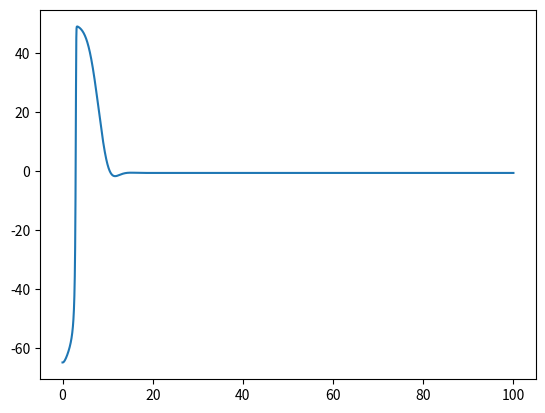

Python code for this plot:
import math
import numpy as np
import matplotlib.pyplot as plt

#### Parameter settings for resting potential of -65mV sourced from https://neurowiki.case.edu/wiki/HodgkinHuxleyModelParameters
C = 1.0 # Capacitance 
initial_Vm = -65.0 # initial potential

### Channel constants
## Leak (L)
g_max_L = 0.3 # Maximum conductance per area
E_L = -54.387 # Equilibrium potential

## Potassium (K)
g_max_K = 36.0 # Maximum conductance per area
E_K = -77.0 # Equilibrium potential

# alpha n
V1 = 100.0
V2 = -55.0
V3 = -10.0

# beta n
V4 = 0.125
V5 = -65.0
V6 = 80.0

## Sodium (Na)
g_max_Na = 120.0 # Maximum conductance per area
E_Na = 50.0 # Equilibrium potential

# alpha m
V7 = 10.0
V8 = -40.0
V9 = 10.0

# beta m 
V10 = 4.0
V11 = -65.0
V12 = 18.0

# alpha h
V13 = 0.07
V14 = -65.0
V15 = 20.0

# beta h
V16 = 1.0
V17 = -35.0
V18 = 10.0

#### Channels
class Channel:

    def __init__(self):
        self.I = 0

    def current(self, dt, Vm):
        return # used by actual channels

    def _delta(self, x, a_x, b_x):
        return (a_x * (1 - x)) - (b_x * x)

    def _toConducting(self, Vm, c1, c2, c3):
        return (-(Vm - c2)) / (c1 * (math.exp((-(Vm - c2)) / c3) - 1))

    def _toNonConducting(self, Vm, c1, c2, c3):
        return c1 * math.exp((-(Vm - c2)) / c3)

class LeakChannel (Channel) :

    def current(self, dt, Vm):
        self.I = g_max_L * (Vm - E_L)

class PotassiumChannel (Channel) :

    def __init__(self):
        super()
        self.n = 0.32 # TODO initial val?

        self.dn_dt_old = 0

    def a_n(self, Vm):
        return self._toConducting(Vm, V1, V2, V3)

    def b_n(self, Vm):
        return self._toNonConducting(Vm, V4, V5, V6)

    def current(self, dt, Vm):
        dn_dt =  self._delta(self.n, self.a_n(Vm), self.b_n(Vm))
        self.n += (self.dn_dt_old + dn_dt) * dt / 2
        self.dn_dt_old = dn_dt

        self.I = g_max_K * self.n**4 * (Vm - E_K)

class SodiumChannel (Channel) :

    def __init__(self):
        super()
        self.m = 0.05 # TODO initial val?
        self.h = 0.6 # TODO 

        self.dm_dt_old = 0
        self.dh_dt_old = 0

    def a_m(self, Vm):
        return self._toConducting(Vm, V7, V8, V9)

    def b_m(self, Vm):
        return self._toNonConducting(Vm, V10, V11, V12)

    def a_h(self, Vm):
        return self._toNonConducting(Vm, V13, V14, V15)

    def b_h(self, Vm):
       return  1.0 / (V16 * (math.exp((-(Vm - V17)) / V18) + 1))

    def current(self, dt, Vm):
        dm_dt = self._delta(self.m, self.a_m(Vm), self.b_m(Vm))
        self.m += (self.dm_dt_old + dm_dt) * dt / 2
        self.dm_dt_old = dm_dt

        dh_dt = self._delta(self.h, self.a_h(Vm), self.b_h(Vm))
        self.h += (self.dh_dt_old + dh_dt) * dt / 2
        self.dh_dt_old = dh_dt

        self.I = g_max_Na * self.m**3 * self.h * (Vm - E_Na)

#### Neuron
class HHCell:

    def __init__(self, init_potential=initial_Vm, capacitance=C):

        self.C = capacitance
        self.Vm = init_potential

        # ions channels of the cell
        self.l = LeakChannel()
        self.k = PotassiumChannel()
        self.na = SodiumChannel()

        self.dVm_dt_old = 0

    def update(self, dt, I_inj):
        '''
        dt - time since last update
        '''

        # Update channels
        self.l.current(dt, self.Vm) 
        self.k.current(dt, self.Vm)
        self.na.current(dt, self.Vm)
        
        dVm_dt = (I_inj - self.l.I - self.k.I - self.na.I) / C
        self.Vm += (self.dVm_dt_old + dVm_dt) * dt / 2
        self.dVm_dt_old = dVm_dt

def main():
    neuron = HHCell()

    Vms = [neuron.Vm]
    ts = [0]

    fig, ax = plt.subplots(1, 1)
    #

    dt = 0.01
    for i in range (10000):
        if i < 1000:
            I_inj = 0
        elif i < 5000:
            I_inj = 0
        elif i < 10000:
            I_inj = 0

        neuron.update(dt, I_inj)

        ts.append(ts[-1] + dt)
        Vms.append(neuron.Vm)
        print(neuron.Vm)

        #ax.clear()
    ax.plot(ts, Vms)
    plt.show()
        #plt.draw()
        #plt.pause(0.001)    

if __name__ == "__main__":
    main()